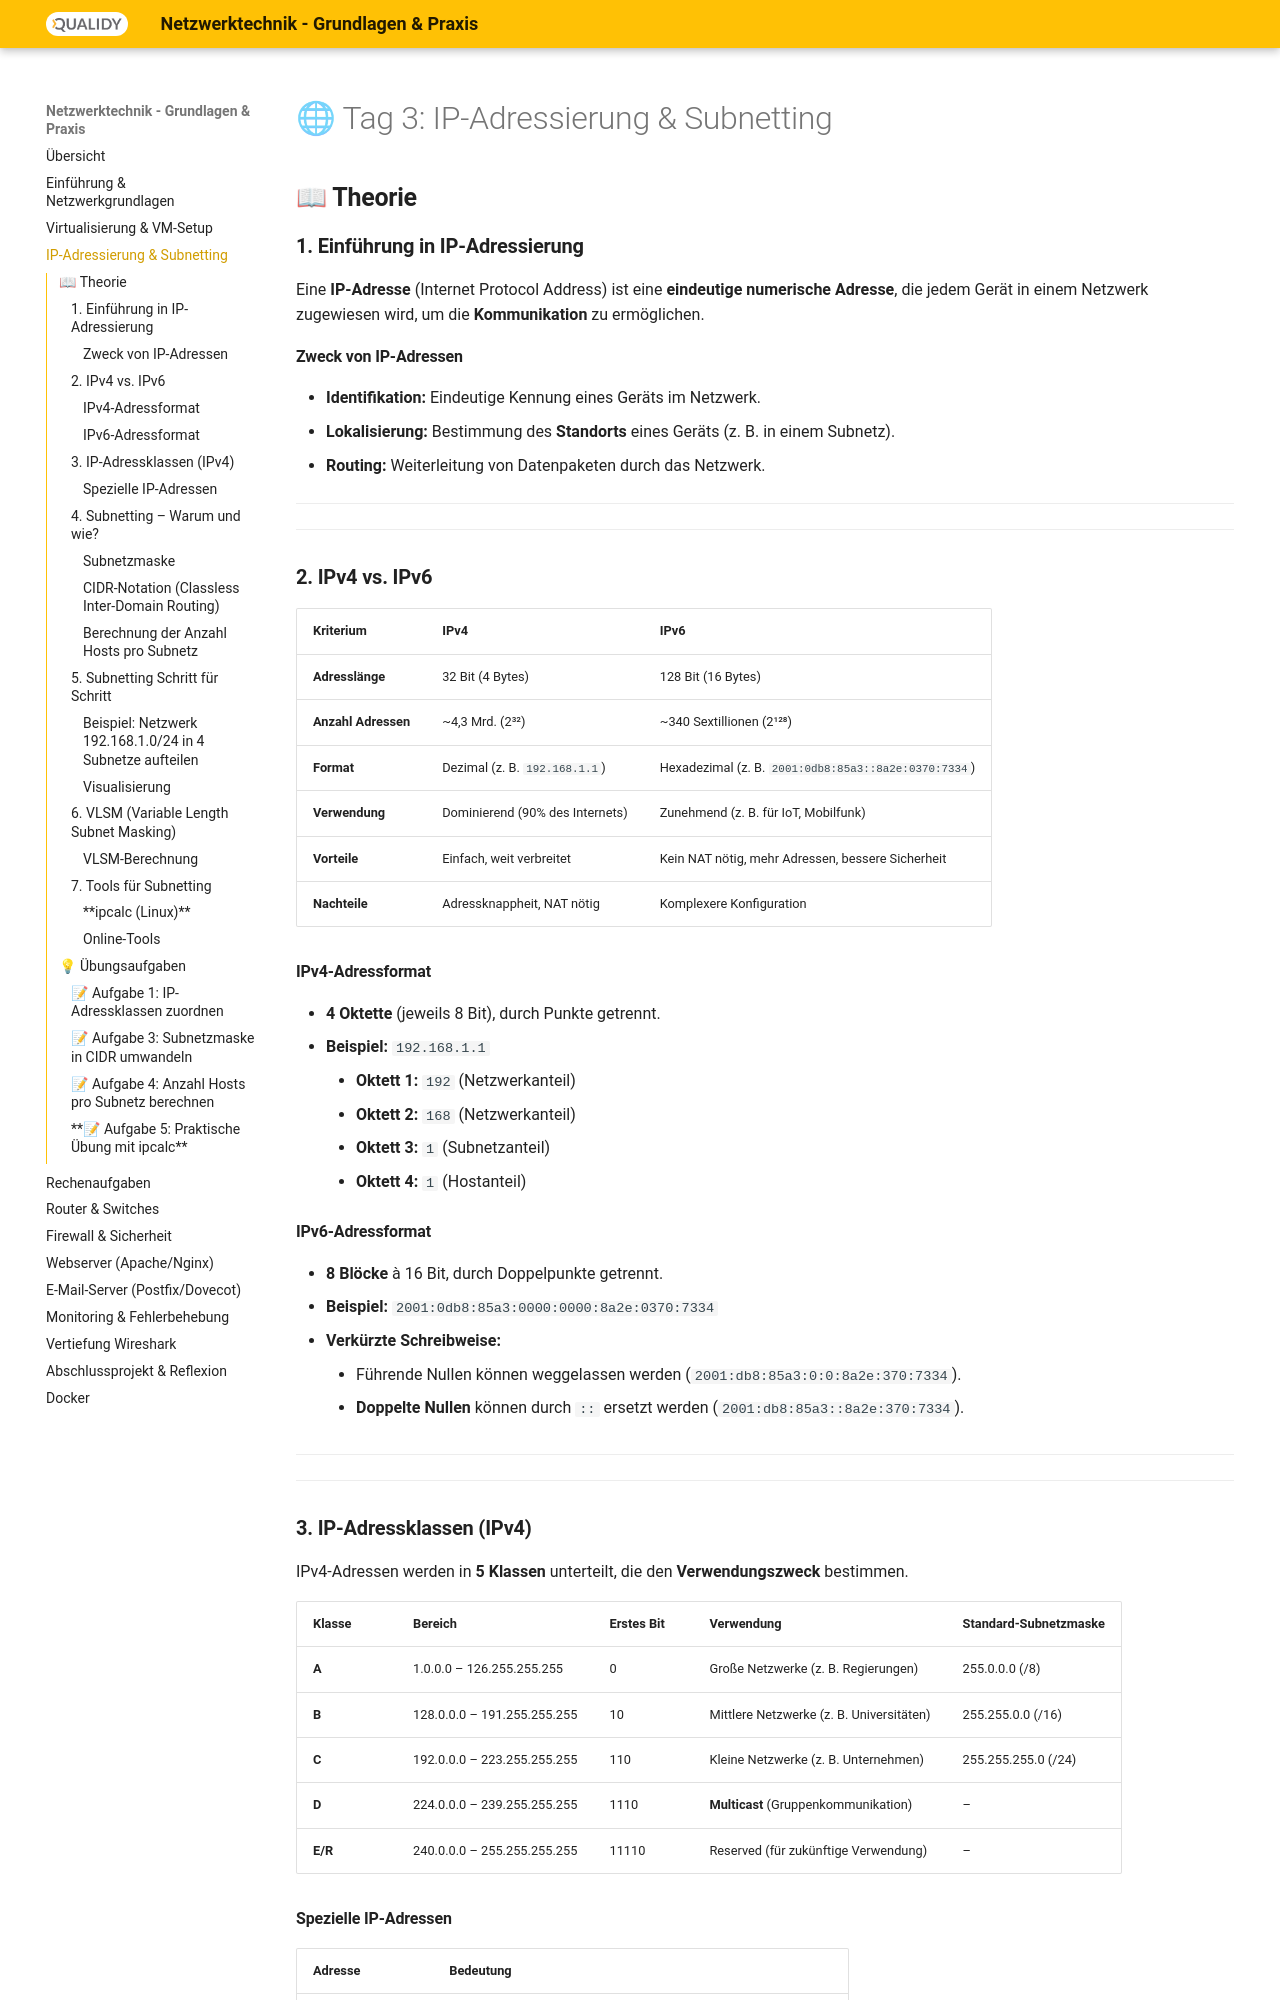

repository: Qualidy/wiki-netzwerke · page: content/3/index.html · generator: mkdocs

# 🌐 Tag 3: IP-Adressierung & Subnetting



## **📖 Theorie**



### **1. Einführung in IP-Adressierung**

Eine **IP-Adresse** (Internet Protocol Address) ist eine **eindeutige numerische Adresse**, die jedem Gerät in einem Netzwerk zugewiesen wird, um die **Kommunikation** zu ermöglichen.

#### **Zweck von IP-Adressen**

- **Identifikation:** Eindeutige Kennung eines Geräts im Netzwerk.
- **Lokalisierung:** Bestimmung des **Standorts** eines Geräts (z. B. in einem Subnetz).
- **Routing:** Weiterleitung von Datenpaketen durch das Netzwerk.

---

---

### **2. IPv4 vs. IPv6**


| **Kriterium**       | **IPv4**                        | **IPv6**                                             |
| ------------------- | ------------------------------- | ---------------------------------------------------- |
| **Adresslänge**     | 32 Bit (4 Bytes)                | 128 Bit (16 Bytes)                                   |
| **Anzahl Adressen** | ~4,3 Mrd. (2³²)                 | ~340 Sextillionen (2¹²⁸)                             |
| **Format**          | Dezimal (z. B. `192.168.1.1`)   | Hexadezimal (z. B. `2001:0db8:85a3::8a2e:0370:7334`) |
| **Verwendung**      | Dominierend (90% des Internets) | Zunehmend (z. B. für IoT, Mobilfunk)                 |
| **Vorteile**        | Einfach, weit verbreitet        | Kein NAT nötig, mehr Adressen, bessere Sicherheit    |
| **Nachteile**       | Adressknappheit, NAT nötig      | Komplexere Konfiguration                             |


#### **IPv4-Adressformat**

- **4 Oktette** (jeweils 8 Bit), durch Punkte getrennt.
- **Beispiel:** `192.168.1.1`
    - **Oktett 1:** `192` (Netzwerkanteil)
    - **Oktett 2:** `168` (Netzwerkanteil)
    - **Oktett 3:** `1` (Subnetzanteil)
    - **Oktett 4:** `1` (Hostanteil)

#### **IPv6-Adressformat**

- **8 Blöcke** à 16 Bit, durch Doppelpunkte getrennt.
- **Beispiel:** `2001:0db8:85a3:0000:0000:8a2e:0370:7334`
  - **Verkürzte Schreibweise:**
    - Führende Nullen können weggelassen werden (`2001:db8:85a3:0:0:8a2e:370:7334`).
    - **Doppelte Nullen** können durch `::` ersetzt werden (`2001:db8:85a3::8a2e:370:7334`).

---

---
